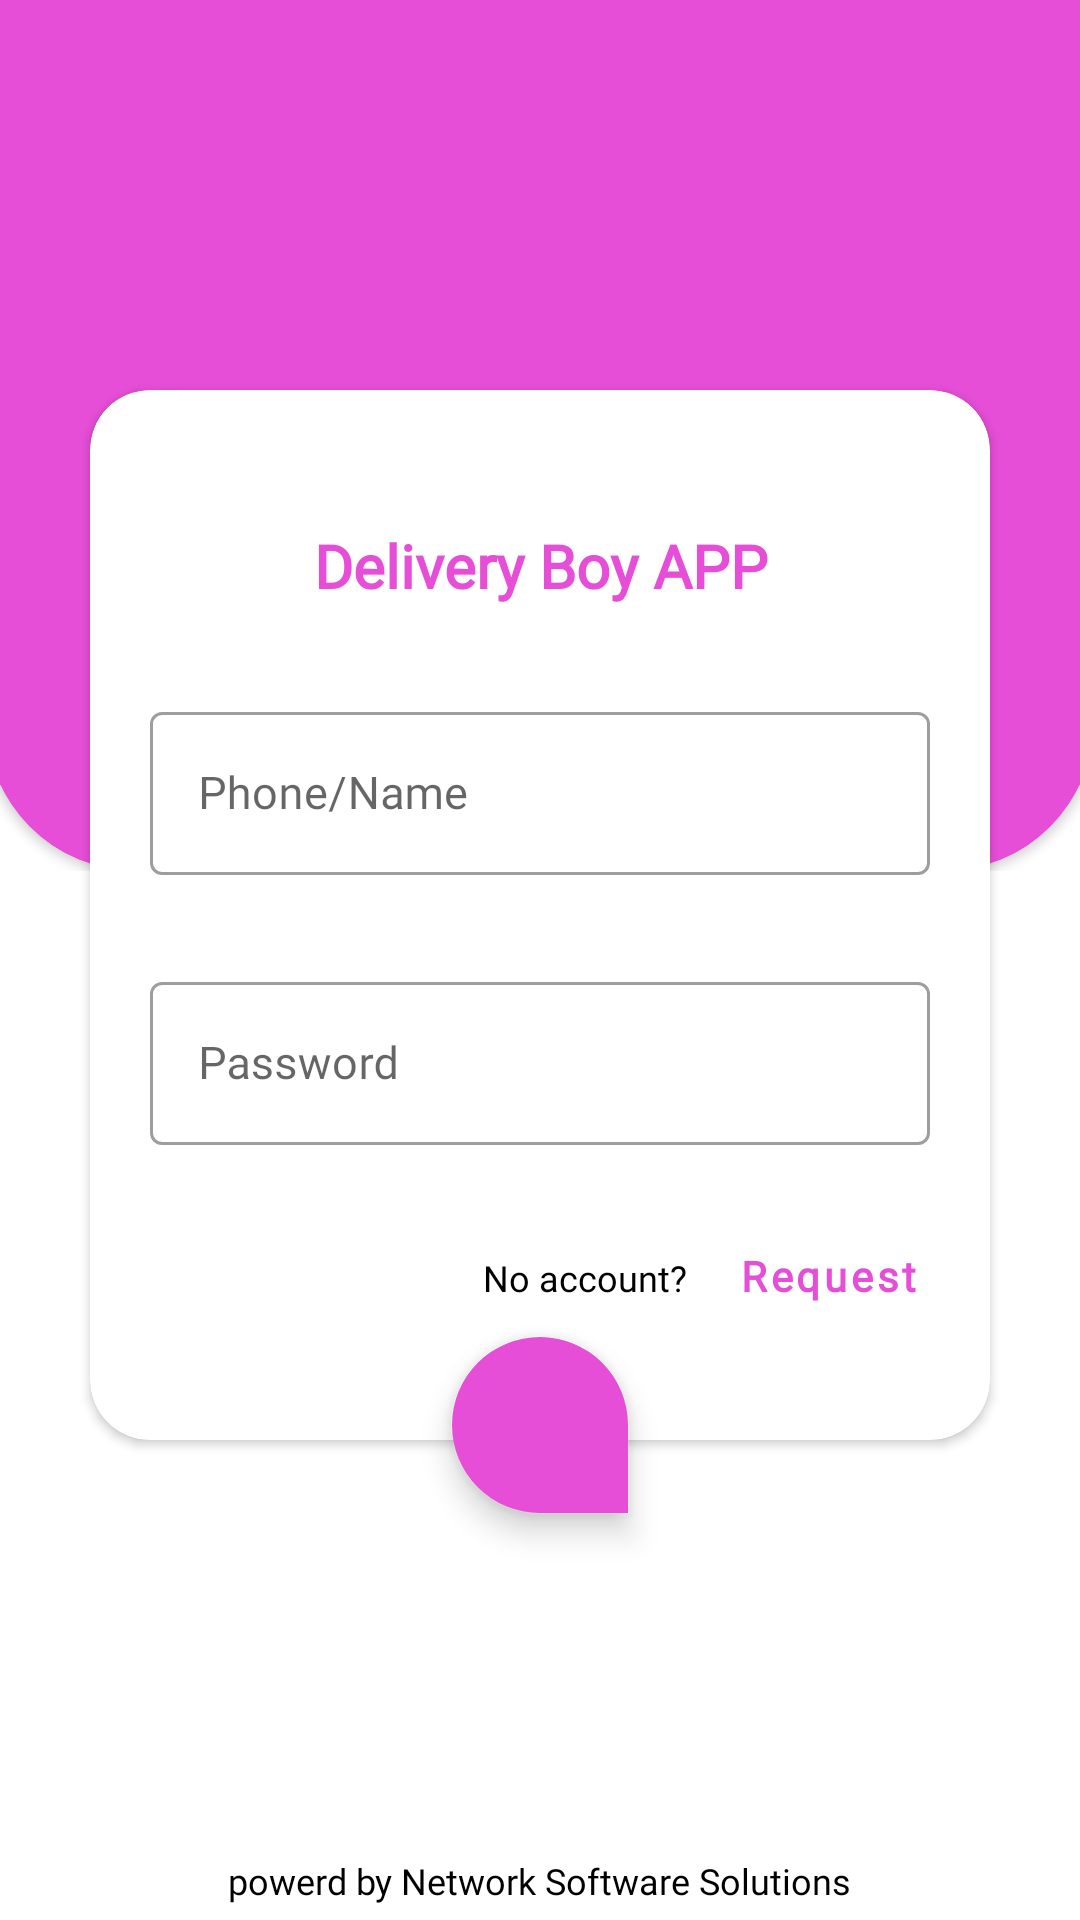

Android layout source for this screen:
<!-- AndroidManifest.xml: application theme AppThemeNo -->
<!-- res/layout/activity_login_page.xml -->
<?xml version="1.0" encoding="utf-8"?>
<FrameLayout xmlns:android="http://schemas.android.com/apk/res/android"
    xmlns:app="http://schemas.android.com/apk/res-auto"
    xmlns:tools="http://schemas.android.com/tools"
    android:layout_width="match_parent"
    android:layout_height="match_parent"
    android:layout_gravity="center"
    android:orientation="vertical"
    tools:context="LoginActivity">

    <FrameLayout
        android:layout_width="match_parent"
        android:layout_height="wrap_content">

        <androidx.cardview.widget.CardView
            android:layout_width="match_parent"
            android:layout_height="340dp"
            android:layout_marginLeft="-5dp"
            android:layout_marginTop="-50dp"
            android:layout_marginRight="-5dp"
            android:elevation="100dp"
            android:backgroundTint="@color/colorPrimary"
            app:cardCornerRadius="50dp"
            app:cardPreventCornerOverlap="false">



        </androidx.cardview.widget.CardView>
    </FrameLayout>

    <FrameLayout
        android:layout_width="match_parent"
        android:layout_height="580dp">

        <androidx.cardview.widget.CardView
            android:layout_width="match_parent"
            android:layout_height="350dp"
            android:layout_marginLeft="30dp"
            android:layout_marginTop="130dp"
            android:layout_marginRight="30dp"
            android:elevation="100dp"
            app:cardCornerRadius="20dp"
            app:cardPreventCornerOverlap="false">

            <LinearLayout
                android:layout_width="match_parent"
                android:layout_height="282dp"
                android:layout_marginLeft="10dp"
                android:layout_marginTop="45dp"
                android:layout_marginRight="10dp"
                android:orientation="vertical">

                <TextView
                    android:layout_width="match_parent"
                    android:layout_height="wrap_content"
                    android:layout_gravity="center"
                    android:fontFamily="@font/sans"
                    android:gravity="center"
                    android:text="Delivery Boy APP"
                    android:textColor="@color/colorPrimary"
                    android:textSize="20dp"
                    android:textStyle="bold" />

                <TextView
                    android:id="@+id/settext"
                    android:layout_width="match_parent"
                    android:layout_height="wrap_content"
                    android:layout_gravity="center"
                    android:fontFamily="@font/sans"
                    android:gravity="center"
                    android:text="Go 100% eco friendly!"
                    android:textColor="@color/black"
                    android:textSize="10dp"
                    android:visibility="gone" />


                <com.google.android.material.textfield.TextInputLayout
                    android:id="@+id/usernameTxt"
                    style="@style/Widget.MaterialComponents.TextInputLayout.OutlinedBox"
                    android:layout_width="match_parent"
                    android:layout_height="wrap_content"
                    android:layout_gravity="center"
                    android:layout_marginLeft="10dp"
                    android:layout_marginTop="30dp"
                    android:layout_marginRight="10dp"
                    android:hint="Phone/Name"
                    app:errorEnabled="true">

                    <com.google.android.material.textfield.TextInputEditText
                        android:id="@+id/username"
                        android:layout_width="match_parent"
                        android:layout_height="wrap_content"
                        android:layout_gravity="center"
                        android:backgroundTint="@color/gray"
                        android:fontFamily="@font/sans"
                        android:inputType="text"
                        android:text=""
                        android:textColorHint="#c6c6c6"
                        android:textSize="15dp" />

                </com.google.android.material.textfield.TextInputLayout>

                <com.google.android.material.textfield.TextInputLayout
                    android:id="@+id/passwordText"
                    style="@style/Widget.MaterialComponents.TextInputLayout.OutlinedBox"
                    android:layout_width="match_parent"
                    android:layout_height="wrap_content"
                    android:layout_gravity="center"
                    android:layout_marginLeft="10dp"
                    android:layout_marginTop="10dp"
                    android:layout_marginRight="10dp"
                    android:hint="Password"
                    app:errorEnabled="true">

                    <com.google.android.material.textfield.TextInputEditText
                        android:id="@+id/password"
                        android:layout_width="match_parent"
                        android:layout_height="wrap_content"
                        android:layout_gravity="center"
                        android:backgroundTint="@color/gray"
                        android:fontFamily="@font/sans"
                        android:inputType="text"
                        android:textColorHint="#c6c6c6"
                        android:textSize="15dp" />

                </com.google.android.material.textfield.TextInputLayout>
                <LinearLayout
                    android:layout_width="match_parent"
                    android:layout_height="wrap_content"
                    android:gravity="right"
                    android:visibility="visible"
                    android:orientation="horizontal">

                    <TextView
                        android:layout_width="wrap_content"
                        android:layout_height="match_parent"
                        android:layout_gravity="center|right"
                        android:fontFamily="@font/sans"
                        android:gravity="center"
                        android:text="No account? "
                        android:textColor="#000"
                        android:textSize="12sp" />

                    <Button
                        android:id="@+id/request"
                        style="@style/Widget.MaterialComponents.Button.TextButton"
                        android:layout_width="wrap_content"
                        android:layout_height="wrap_content"
                        android:layout_gravity="right"
                        android:fontFamily="@font/sans"
                        android:gravity="center"
                        android:includeFontPadding="false"
                        android:text="Request"
                        android:textAllCaps="false"
                        android:textColor="@color/colorPrimary"
                        android:textStyle="bold" />
                </LinearLayout>

            </LinearLayout>
        </androidx.cardview.widget.CardView>
    </FrameLayout>

    <ImageView
        android:layout_width="90dp"
        android:layout_height="90dp"
        android:layout_gravity="center_horizontal"
        android:layout_marginTop="80dp"
        android:scaleType="centerCrop"
        android:src="@drawable/nanjilmart" />


    <com.google.android.material.floatingactionbutton.FloatingActionButton
        android:id="@+id/submitBtn"
        android:layout_width="wrap_content"
        android:layout_height="wrap_content"
        android:layout_gravity="top|center"
        android:layout_marginTop="445dp"
        android:backgroundTint="@color/colorPrimary"
        android:src="@drawable/ic_baseline_arrow_forward_24"
        app:fabCustomSize="60dp"
        app:shapeAppearanceOverlay="@style/fab_3_rounded"
        app:tint="@color/white" />


    <TextView
        android:id="@+id/textView"
        android:layout_width="wrap_content"
        android:layout_height="wrap_content"
        android:layout_gravity="center|bottom"
        android:layout_margin="5dp"
        android:fontFamily="@font/sans"
        android:text="powerd by Network Software Solutions"
        android:textColor="#000"
        android:textSize="12sp" />
</FrameLayout>
<!-- resources referenced by this layout -->
<resources>
  <color name="black">#FF000000</color>
  <color name="colorPrimary">#e64ed7 </color>
  <color name="gray">#787474</color>
  <color name="white">#FFFFFFFF</color>
  <style name="fab_3_rounded">
          <item name="cornerFamily">rounded</item>
          <item name="cornerSize">50%</item>
          <item name="cornerSizeBottomRight">0dp</item>
          <item name="tint">#000</item>
      </style>
  <style name="AppThemeNo" parent="Theme.MaterialComponents.Light.NoActionBar">
          
          <item name="colorPrimary">@color/colorPrimary</item>
          <item name="colorPrimaryDark">@color/colorPrimaryDark</item>
          <item name="colorAccent">@color/colorPrimary</item>
  
      </style>
  <color name="colorPrimaryDark">#D13AC2</color>
</resources>
